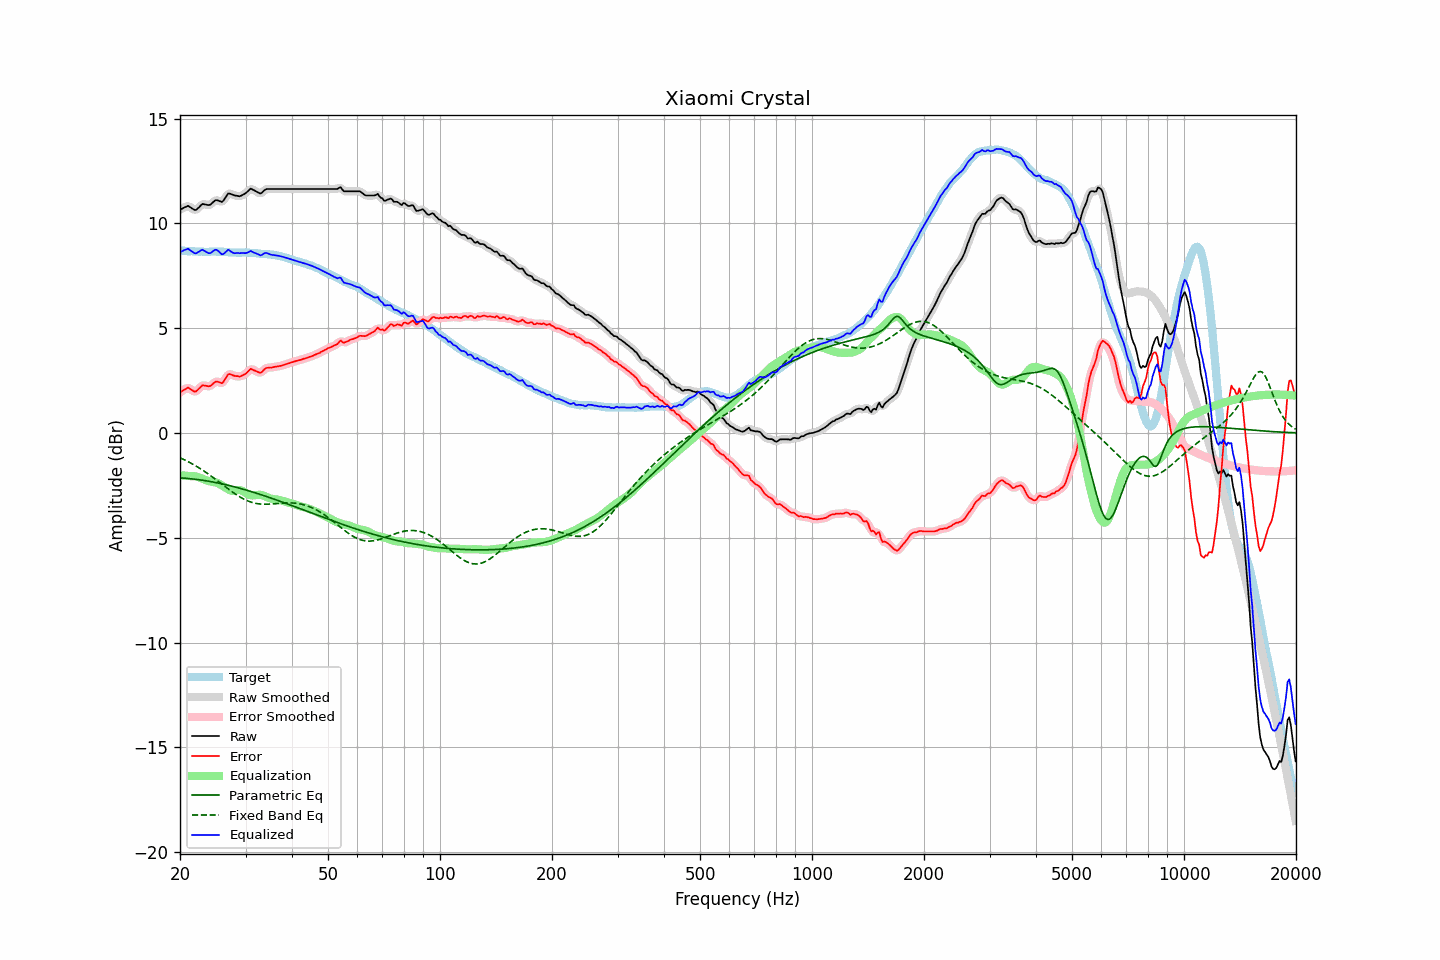

The file beside this chart, header and first rows:
frequency, raw, error, smoothed, error_smoothed, equalization, parametric_eq, fixed_band_eq, equalized_raw, equalized_smoothed, target
20.00, 10.65, 1.94, 10.64, 1.93, -2.02, -2.14, -1.18, 8.62, 8.61, 8.71
20.20, 10.69, 1.99, 10.69, 1.99, -2.03, -2.14, -1.22, 8.66, 8.67, 8.70
20.40, 10.73, 2.03, 10.74, 2.05, -2.03, -2.15, -1.25, 8.70, 8.71, 8.70
20.61, 10.77, 2.08, 10.77, 2.09, -2.03, -2.15, -1.29, 8.74, 8.74, 8.69
20.81, 10.80, 2.12, 10.81, 2.13, -2.04, -2.16, -1.33, 8.76, 8.77, 8.68
21.02, 10.84, 2.17, 10.81, 2.14, -2.04, -2.17, -1.37, 8.79, 8.77, 8.67
21.23, 10.79, 2.12, 10.79, 2.12, -2.05, -2.18, -1.41, 8.73, 8.74, 8.67
21.44, 10.74, 2.06, 10.74, 2.07, -2.06, -2.18, -1.45, 8.67, 8.68, 8.68
21.66, 10.69, 2.02, 10.68, 2.01, -2.06, -2.19, -1.49, 8.63, 8.62, 8.67
21.87, 10.64, 1.97, 10.65, 1.99, -2.06, -2.20, -1.53, 8.58, 8.59, 8.67
22.09, 10.64, 1.98, 10.66, 2.00, -2.07, -2.21, -1.58, 8.57, 8.58, 8.66
22.31, 10.71, 2.05, 10.70, 2.05, -2.09, -2.22, -1.62, 8.62, 8.61, 8.65
22.54, 10.78, 2.13, 10.78, 2.13, -2.12, -2.23, -1.67, 8.66, 8.66, 8.64
22.76, 10.86, 2.21, 10.86, 2.21, -2.15, -2.24, -1.72, 8.71, 8.71, 8.65
22.99, 10.93, 2.27, 10.90, 2.25, -2.18, -2.25, -1.77, 8.74, 8.72, 8.65
23.22, 10.91, 2.27, 10.92, 2.27, -2.22, -2.26, -1.82, 8.69, 8.70, 8.64
23.45, 10.90, 2.26, 10.90, 2.26, -2.24, -2.28, -1.87, 8.65, 8.65, 8.64
23.69, 10.88, 2.24, 10.88, 2.24, -2.27, -2.29, -1.92, 8.61, 8.60, 8.64
23.92, 10.87, 2.23, 10.88, 2.23, -2.30, -2.30, -1.98, 8.57, 8.58, 8.64
24.16, 10.90, 2.25, 10.91, 2.26, -2.31, -2.32, -2.03, 8.58, 8.59, 8.65
24.40, 10.97, 2.31, 10.97, 2.31, -2.33, -2.33, -2.09, 8.64, 8.64, 8.66
24.65, 11.04, 2.38, 11.04, 2.38, -2.34, -2.34, -2.14, 8.70, 8.70, 8.66
24.89, 11.10, 2.44, 11.09, 2.43, -2.36, -2.36, -2.20, 8.74, 8.73, 8.66
25.14, 11.11, 2.46, 11.10, 2.45, -2.38, -2.37, -2.26, 8.73, 8.72, 8.65
25.39, 11.08, 2.43, 11.08, 2.43, -2.41, -2.39, -2.32, 8.67, 8.67, 8.65
25.65, 11.05, 2.40, 11.04, 2.40, -2.45, -2.41, -2.38, 8.60, 8.59, 8.65
25.91, 11.02, 2.37, 11.04, 2.40, -2.50, -2.42, -2.43, 8.52, 8.54, 8.64
26.16, 11.08, 2.44, 11.09, 2.45, -2.54, -2.44, -2.49, 8.54, 8.55, 8.64
26.43, 11.20, 2.56, 11.20, 2.56, -2.59, -2.46, -2.55, 8.60, 8.61, 8.63
26.69, 11.32, 2.69, 11.32, 2.69, -2.64, -2.48, -2.61, 8.68, 8.68, 8.63
26.96, 11.43, 2.81, 11.39, 2.77, -2.68, -2.49, -2.67, 8.74, 8.71, 8.62
27.23, 11.42, 2.81, 11.42, 2.81, -2.72, -2.51, -2.72, 8.69, 8.69, 8.61
27.50, 11.39, 2.78, 11.40, 2.79, -2.75, -2.53, -2.78, 8.64, 8.65, 8.61
27.77, 11.36, 2.75, 11.36, 2.75, -2.76, -2.55, -2.84, 8.60, 8.60, 8.61
28.05, 11.33, 2.72, 11.33, 2.73, -2.75, -2.57, -2.89, 8.57, 8.58, 8.61
28.33, 11.32, 2.71, 11.31, 2.71, -2.74, -2.59, -2.94, 8.58, 8.58, 8.61
28.62, 11.31, 2.71, 11.30, 2.70, -2.72, -2.61, -2.99, 8.59, 8.58, 8.59
28.90, 11.29, 2.69, 11.30, 2.70, -2.72, -2.63, -3.04, 8.57, 8.59, 8.60
29.19, 11.32, 2.72, 11.32, 2.72, -2.73, -2.65, -3.08, 8.58, 8.58, 8.60
29.48, 11.36, 2.75, 11.35, 2.74, -2.77, -2.67, -3.12, 8.59, 8.58, 8.61
29.78, 11.40, 2.79, 11.40, 2.79, -2.82, -2.70, -3.16, 8.58, 8.58, 8.61
30.08, 11.45, 2.83, 11.45, 2.84, -2.87, -2.72, -3.20, 8.58, 8.59, 8.62
30.38, 11.52, 2.91, 11.53, 2.92, -2.91, -2.74, -3.23, 8.61, 8.61, 8.60
30.68, 11.59, 2.99, 11.59, 2.99, -2.95, -2.76, -3.26, 8.64, 8.64, 8.60
30.99, 11.66, 3.07, 11.63, 3.03, -2.97, -2.79, -3.29, 8.69, 8.66, 8.59
31.30, 11.62, 3.03, 11.62, 3.03, -2.98, -2.81, -3.32, 8.64, 8.65, 8.59
31.61, 11.58, 2.99, 11.59, 3.00, -2.97, -2.83, -3.34, 8.61, 8.62, 8.59
31.93, 11.54, 2.96, 11.54, 2.96, -2.96, -2.86, -3.35, 8.58, 8.58, 8.58
32.24, 11.50, 2.92, 11.49, 2.92, -2.95, -2.88, -3.37, 8.54, 8.54, 8.57
32.57, 11.46, 2.90, 11.45, 2.89, -2.95, -2.91, -3.38, 8.51, 8.50, 8.56
32.89, 11.42, 2.87, 11.44, 2.89, -2.95, -2.93, -3.39, 8.47, 8.49, 8.55
33.22, 11.46, 2.91, 11.47, 2.92, -2.96, -2.96, -3.39, 8.50, 8.51, 8.55
33.55, 11.54, 3.00, 11.53, 2.99, -2.99, -2.98, -3.40, 8.55, 8.54, 8.54
33.89, 11.61, 3.07, 11.60, 3.06, -3.02, -3.01, -3.40, 8.59, 8.58, 8.54
34.23, 11.64, 3.11, 11.63, 3.10, -3.05, -3.03, -3.40, 8.58, 8.58, 8.53
34.57, 11.64, 3.11, 11.64, 3.12, -3.09, -3.06, -3.39, 8.55, 8.55, 8.53
34.92, 11.64, 3.13, 11.64, 3.12, -3.12, -3.09, -3.39, 8.52, 8.52, 8.51
35.27, 11.64, 3.12, 11.64, 3.13, -3.14, -3.11, -3.38, 8.50, 8.50, 8.52
35.62, 11.64, 3.14, 11.64, 3.14, -3.15, -3.14, -3.38, 8.49, 8.49, 8.50
35.97, 11.64, 3.16, 11.64, 3.15, -3.16, -3.17, -3.37, 8.48, 8.48, 8.48
... 635 more rows
